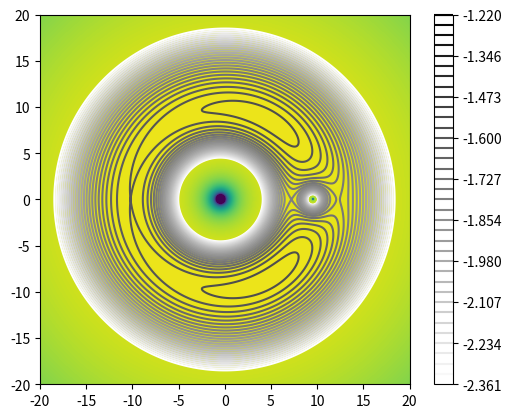

The matplotlib source for this figure:
import numpy as np
import matplotlib.pyplot as plt

#Set these
M1 = 10
M2 = 0.5
G = 1
a = 10

R1=M2/(M1+M2)*a
R2=M1/(M1+M2)*a
Omega = (G*(M1+M2)/a**3)**0.5

dims=((-20.0,20.0),(-20.0,20.0))
N=1001

xs=np.linspace(*dims[0],N)
ys=np.linspace(*dims[1],N)

x,y = np.meshgrid(xs,ys)

#Position from array indices
pos = lambda x,y:(x*(dims[0][1]-dims[0][0])/xs.shape[0]+dims[0][0],y*(dims[1][1]-dims[1][0])/ys.shape[0]+dims[1][0])

#Potential
U = lambda x,y:-G*M1/((x+R1)**2+y**2)**0.5-G*M2/((x-R2)**2+y**2)**0.5-Omega**2*(x**2+y**2)/2
arr = U(x,y)

#Calculate L1-3
L_points=[]
for i in range(1,N-1):
    if U(xs[i],0)>=U(xs[i-1],0) and U(xs[i],0)>U(xs[i+1],0):
        L_points+=[(pos(i,0)[0],0)]
#Reorder
L_points = [L_points[i] for i in [1,2,0]]
#Add L4 and L5
L4=pos(*(np.unravel_index(np.argmax(arr),arr.shape)[::-1]))
L_points+=[L4, (L4[0],-L4[1])]

#This is for finding the best possible contour division
L1L3potdiff=U(*L_points[2])-U(*L_points[0])
contourn = 0
eps = 0.001
besteps=1e10
for i in range(1,15):
    L2=(U(*L_points[1])-U(*L_points[0]))/L1L3potdiff
    if abs(L2-int(L2*i)/i)<besteps:
        contourn=i+1
        besteps=abs(L2-int(L2*i)/i)
        if besteps<eps: break

print(f"Lagrange points: {L_points}")

plt.imshow(arr, vmin=-20.0, vmax=-1.0, extent=[*dims[0],*dims[1]])
plt.contour(x,y,arr,np.linspace(U(*L_points[0])-L1L3potdiff*3, U(*L_points[2])+L1L3potdiff*2,contourn*6-5), cmap='binary')
plt.colorbar()
plt.show()
